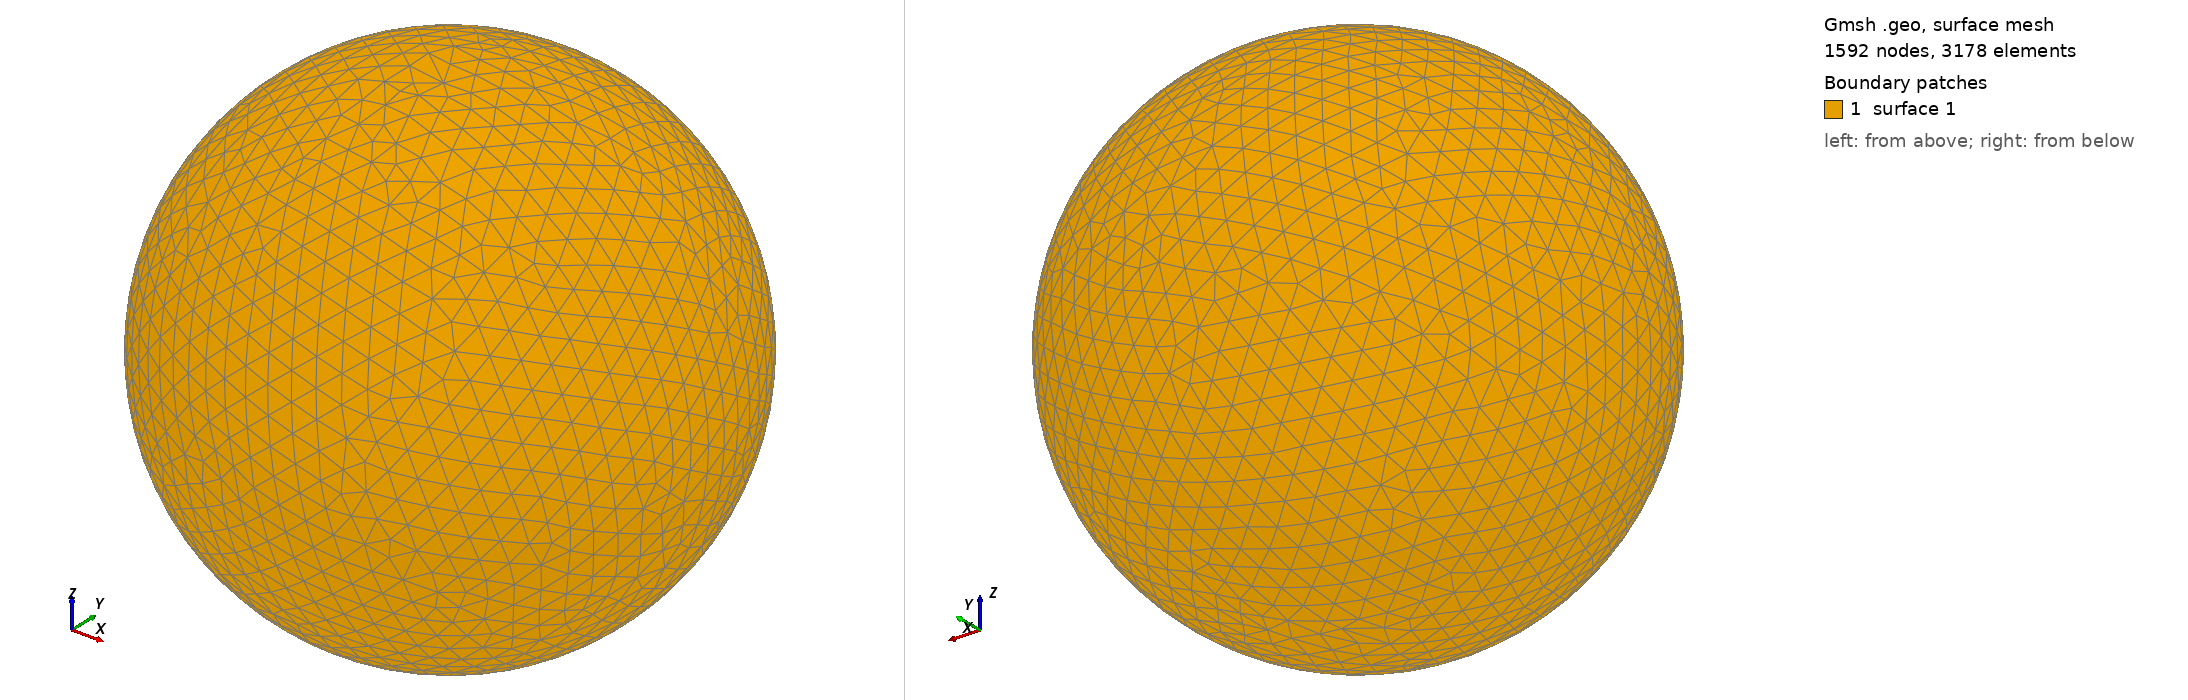

Gmsh geometry script, surface-meshed: 1592 nodes, 3178 surface elements. Boundary patches (legend numbers): 1 surface 1. Left view from above one corner, right view from below the opposite corner. The script declares no physical surfaces, so the legend lists its geometric surfaces. The drawing asked Gmsh for element sizes between 1% and 20% of the model's largest extent; the script's own settings can give other sizes.

=== shot1420.geo (drawn) ===
SetFactory("OpenCASCADE");
Point(1) = {0,0,0,0};
Sphere(1) = {0,0,0,0.04771000};
MeshSize{ PointsOf{ Surface{:}; } } = 0.004771000;
Mesh.ElementOrder=1;
Mesh.Format=39;
